4-way image classification set "Coffee-Leaf-Disease-Detection-Using-CNN" from GitHub (YenRylin/Coffee-Leaf-Disease-Detection-Using-CNN); label vocabulary: bercak daun, hawar daun, karat daun, pengorok daun.

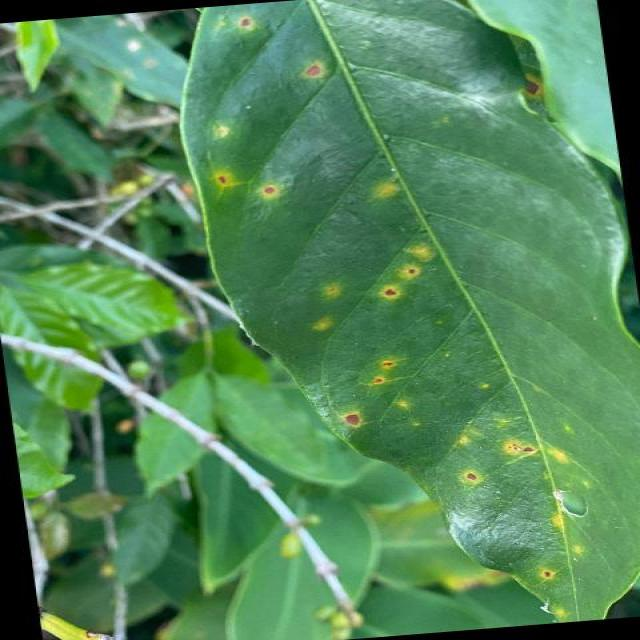
Label: karat daun

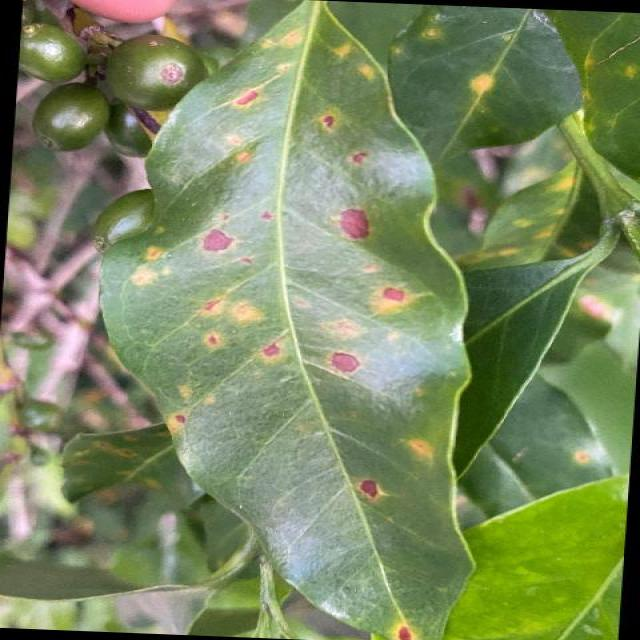
Label: bercak daun

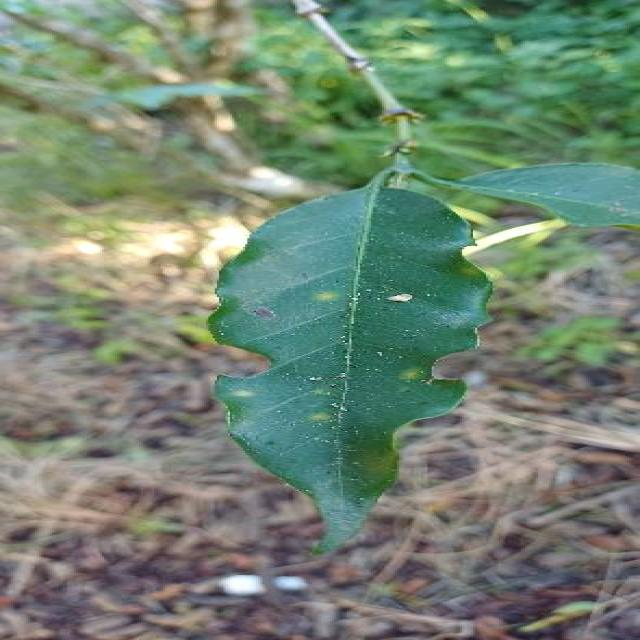
Label: hawar daun

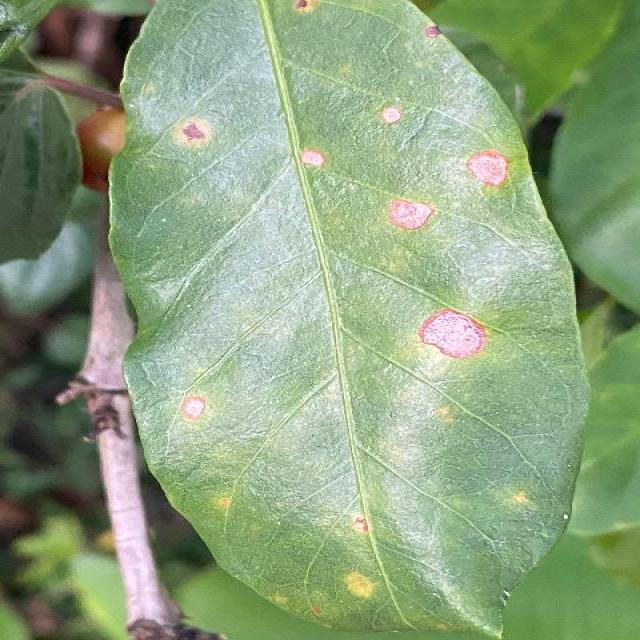
Label: bercak daun

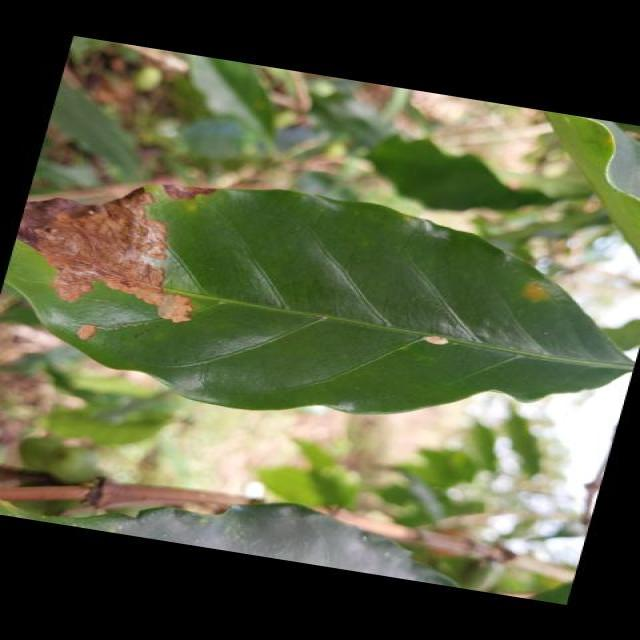
Label: hawar daun

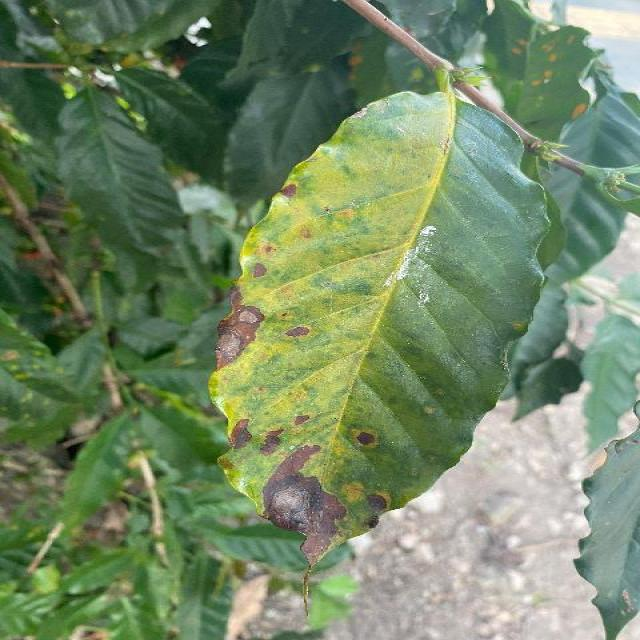
Label: bercak daun
